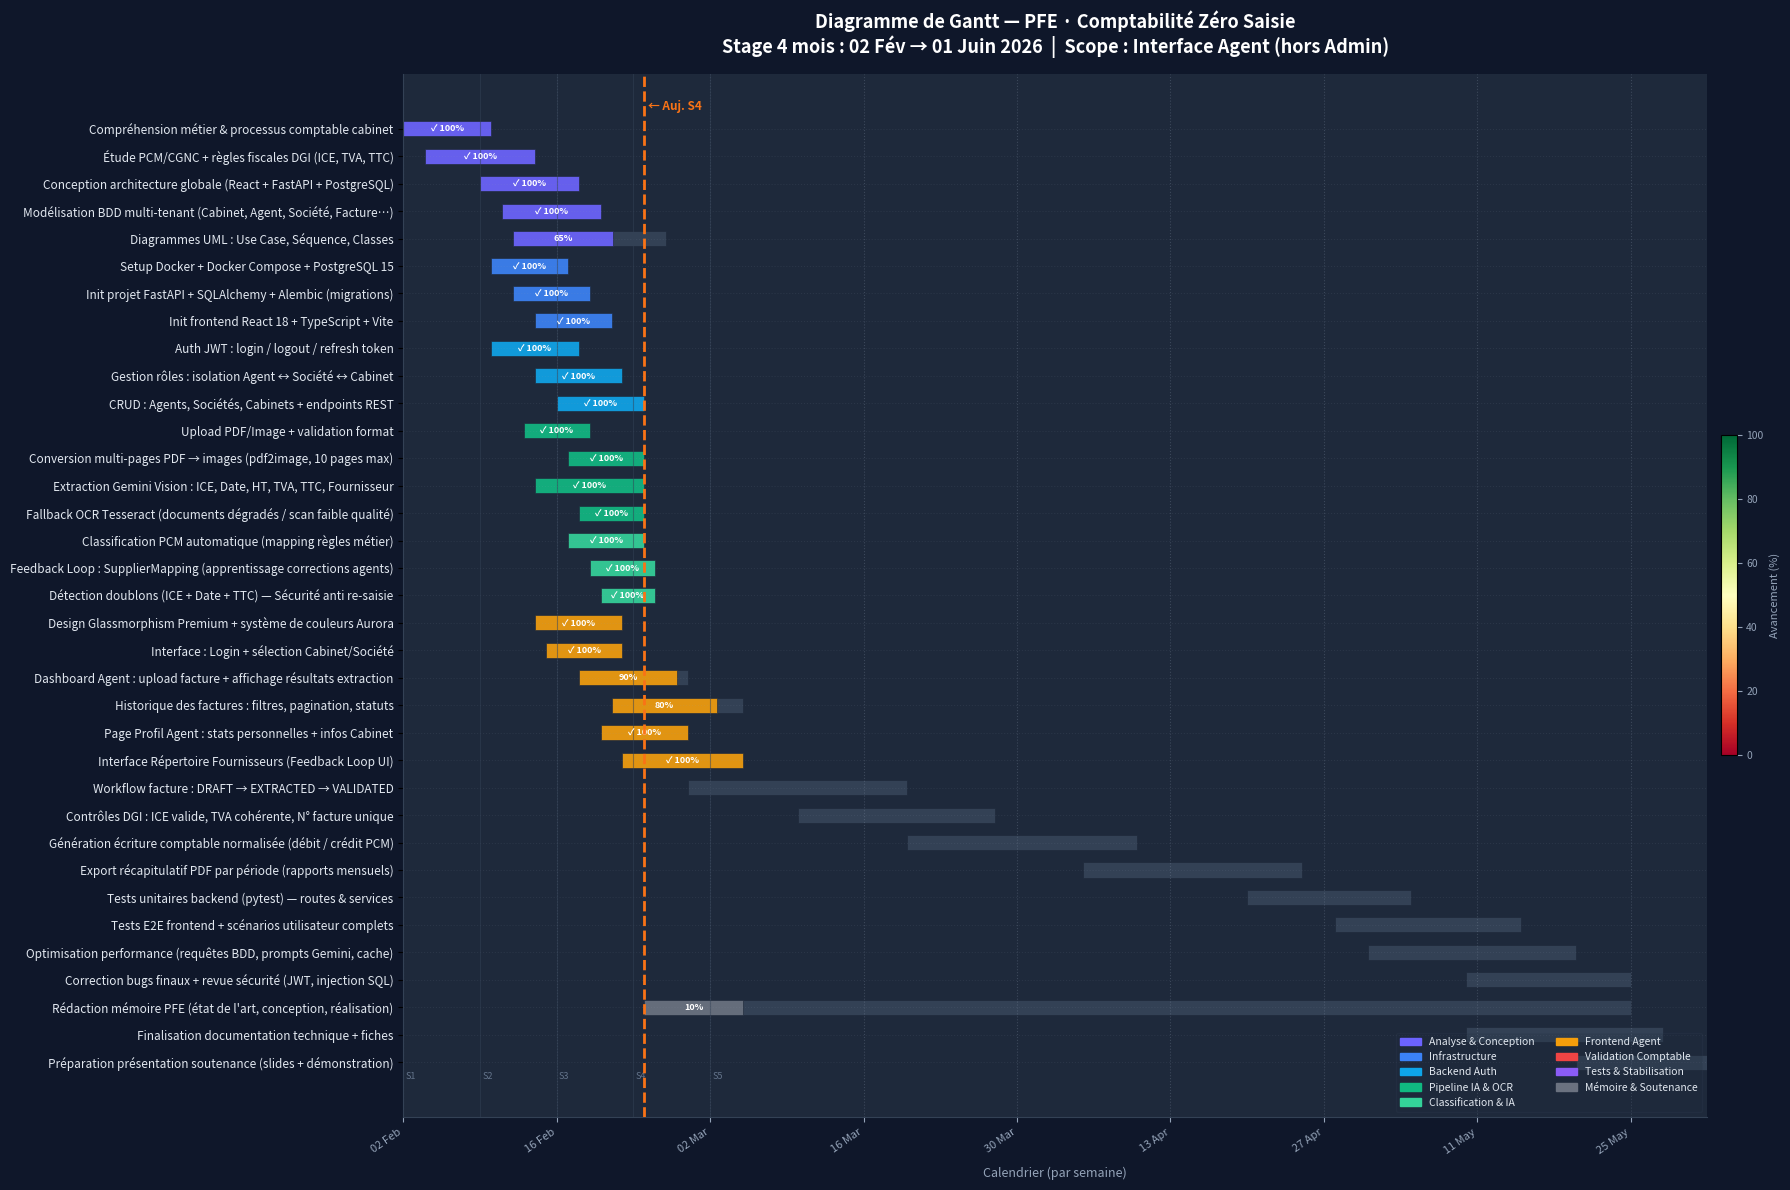

Write the Python code that produced this figure.
# -*- coding: utf-8 -*-
"""
gantt_pfe.py — Diagramme de Gantt PFE "Comptabilité Zéro Saisie"
Stage de 4 mois : 02/02/2026 → 01/06/2026
Aujourd'hui : Semaine 4 (24/02/2026)
Scope : Fonctionnalités côté Agent uniquement (pas d'interface Admin)
"""

import matplotlib.pyplot as plt
import matplotlib.dates as mdates
import matplotlib.patches as mpatches
from matplotlib.colors import Normalize
from matplotlib.cm import ScalarMappable
from datetime import datetime

# ──────────────────────────────────────────
# PARAMÈTRES PROJET
# ──────────────────────────────────────────
project_start = datetime(2026, 2, 2)   # Début de stage officiel
project_end   = datetime(2026, 6, 1)   # Fin de stage officiel
today         = datetime(2026, 2, 24)  # Semaine 4

# ──────────────────────────────────────────
# DÉFINITION DES PHASES ET COULEURS
# ──────────────────────────────────────────
PHASE_COLORS = {
    "Analyse & Conception":  "#6C63FF",   # Violet
    "Infrastructure":        "#3B82F6",   # Bleu
    "Backend Auth":          "#0EA5E9",   # Bleu ciel
    "Pipeline IA & OCR":     "#10B981",   # Vert
    "Classification & IA":   "#34D399",   # Vert clair
    "Frontend Agent":        "#F59E0B",   # Orange
    "Validation Comptable":  "#EF4444",   # Rouge
    "Tests & Stabilisation": "#8B5CF6",   # Violet foncé
    "Mémoire & Soutenance":  "#6B7280",   # Gris
}

# ──────────────────────────────────────────
# TÂCHES — Avancement basé sur S4 réelle
# (✅ = terminé, 🔄 = en cours, ⏳ = à venir)
# ──────────────────────────────────────────
tasks = [
    # ══════════════════════════════
    # PHASE 1 — Analyse & Conception (S1–S3, 100%)
    # ══════════════════════════════
    {"phase": "Analyse & Conception",
     "task": "Compréhension métier & processus comptable cabinet",
     "start": "2026-02-02", "end": "2026-02-10", "progress": 100},

    {"phase": "Analyse & Conception",
     "task": "Étude PCM/CGNC + règles fiscales DGI (ICE, TVA, TTC)",
     "start": "2026-02-04", "end": "2026-02-14", "progress": 100},

    {"phase": "Analyse & Conception",
     "task": "Conception architecture globale (React + FastAPI + PostgreSQL)",
     "start": "2026-02-09", "end": "2026-02-18", "progress": 100},

    {"phase": "Analyse & Conception",
     "task": "Modélisation BDD multi-tenant (Cabinet, Agent, Société, Facture…)",
     "start": "2026-02-11", "end": "2026-02-20", "progress": 100},

    {"phase": "Analyse & Conception",
     "task": "Diagrammes UML : Use Case, Séquence, Classes",
     "start": "2026-02-12", "end": "2026-02-26", "progress": 65},

    # ══════════════════════════════
    # PHASE 2 — Infrastructure (S2–S3, 100%)
    # ══════════════════════════════
    {"phase": "Infrastructure",
     "task": "Setup Docker + Docker Compose + PostgreSQL 15",
     "start": "2026-02-10", "end": "2026-02-17", "progress": 100},

    {"phase": "Infrastructure",
     "task": "Init projet FastAPI + SQLAlchemy + Alembic (migrations)",
     "start": "2026-02-12", "end": "2026-02-19", "progress": 100},

    {"phase": "Infrastructure",
     "task": "Init frontend React 18 + TypeScript + Vite",
     "start": "2026-02-14", "end": "2026-02-21", "progress": 100},

    # ══════════════════════════════
    # PHASE 3 — Backend Auth (S2–S3, 100%)
    # ══════════════════════════════
    {"phase": "Backend Auth",
     "task": "Auth JWT : login / logout / refresh token",
     "start": "2026-02-10", "end": "2026-02-18", "progress": 100},

    {"phase": "Backend Auth",
     "task": "Gestion rôles : isolation Agent ↔ Société ↔ Cabinet",
     "start": "2026-02-14", "end": "2026-02-22", "progress": 100},

    {"phase": "Backend Auth",
     "task": "CRUD : Agents, Sociétés, Cabinets + endpoints REST",
     "start": "2026-02-16", "end": "2026-02-24", "progress": 100},

    # ══════════════════════════════
    # PHASE 4 — Pipeline IA & OCR (S2–S4, 100%)
    # ══════════════════════════════
    {"phase": "Pipeline IA & OCR",
     "task": "Upload PDF/Image + validation format",
     "start": "2026-02-13", "end": "2026-02-19", "progress": 100},

    {"phase": "Pipeline IA & OCR",
     "task": "Conversion multi-pages PDF → images (pdf2image, 10 pages max)",
     "start": "2026-02-17", "end": "2026-02-24", "progress": 100},

    {"phase": "Pipeline IA & OCR",
     "task": "Extraction Gemini Vision : ICE, Date, HT, TVA, TTC, Fournisseur",
     "start": "2026-02-14", "end": "2026-02-24", "progress": 100},

    {"phase": "Pipeline IA & OCR",
     "task": "Fallback OCR Tesseract (documents dégradés / scan faible qualité)",
     "start": "2026-02-18", "end": "2026-02-24", "progress": 100},

    # ══════════════════════════════
    # PHASE 5 — Classification & IA Apprenante (S3–S4, 100%)
    # ══════════════════════════════
    {"phase": "Classification & IA",
     "task": "Classification PCM automatique (mapping règles métier)",
     "start": "2026-02-17", "end": "2026-02-24", "progress": 100},

    {"phase": "Classification & IA",
     "task": "Feedback Loop : SupplierMapping (apprentissage corrections agents)",
     "start": "2026-02-19", "end": "2026-02-25", "progress": 100},

    {"phase": "Classification & IA",
     "task": "Détection doublons (ICE + Date + TTC) — Sécurité anti re-saisie",
     "start": "2026-02-20", "end": "2026-02-25", "progress": 100},

    # ══════════════════════════════
    # PHASE 6 — Frontend Agent (S3–S5)
    # ══════════════════════════════
    {"phase": "Frontend Agent",
     "task": "Design Glassmorphism Premium + système de couleurs Aurora",
     "start": "2026-02-14", "end": "2026-02-22", "progress": 100},

    {"phase": "Frontend Agent",
     "task": "Interface : Login + sélection Cabinet/Société",
     "start": "2026-02-15", "end": "2026-02-22", "progress": 100},

    {"phase": "Frontend Agent",
     "task": "Dashboard Agent : upload facture + affichage résultats extraction",
     "start": "2026-02-18", "end": "2026-02-28", "progress": 90},

    {"phase": "Frontend Agent",
     "task": "Historique des factures : filtres, pagination, statuts",
     "start": "2026-02-21", "end": "2026-03-05", "progress": 80},

    {"phase": "Frontend Agent",
     "task": "Page Profil Agent : stats personnelles + infos Cabinet",
     "start": "2026-02-20", "end": "2026-02-28", "progress": 100},

    {"phase": "Frontend Agent",
     "task": "Interface Répertoire Fournisseurs (Feedback Loop UI)",
     "start": "2026-02-22", "end": "2026-03-05", "progress": 100},

    # ══════════════════════════════
    # PHASE 7 — Validation Comptable (S5–S8)
    # ══════════════════════════════
    {"phase": "Validation Comptable",
     "task": "Workflow facture : DRAFT → EXTRACTED → VALIDATED",
     "start": "2026-02-28", "end": "2026-03-20", "progress": 0},

    {"phase": "Validation Comptable",
     "task": "Contrôles DGI : ICE valide, TVA cohérente, N° facture unique",
     "start": "2026-03-10", "end": "2026-03-28", "progress": 0},

    {"phase": "Validation Comptable",
     "task": "Génération écriture comptable normalisée (débit / crédit PCM)",
     "start": "2026-03-20", "end": "2026-04-10", "progress": 0},

    {"phase": "Validation Comptable",
     "task": "Export récapitulatif PDF par période (rapports mensuels)",
     "start": "2026-04-05", "end": "2026-04-25", "progress": 0},

    # ══════════════════════════════
    # PHASE 8 — Tests & Stabilisation (S8–S14)
    # ══════════════════════════════
    {"phase": "Tests & Stabilisation",
     "task": "Tests unitaires backend (pytest) — routes & services",
     "start": "2026-04-20", "end": "2026-05-05", "progress": 0},

    {"phase": "Tests & Stabilisation",
     "task": "Tests E2E frontend + scénarios utilisateur complets",
     "start": "2026-04-28", "end": "2026-05-15", "progress": 0},

    {"phase": "Tests & Stabilisation",
     "task": "Optimisation performance (requêtes BDD, prompts Gemini, cache)",
     "start": "2026-05-01", "end": "2026-05-20", "progress": 0},

    {"phase": "Tests & Stabilisation",
     "task": "Correction bugs finaux + revue sécurité (JWT, injection SQL)",
     "start": "2026-05-10", "end": "2026-05-25", "progress": 0},

    # ══════════════════════════════
    # PHASE 9 — Mémoire & Soutenance (S4→S16)
    # ══════════════════════════════
    {"phase": "Mémoire & Soutenance",
     "task": "Rédaction mémoire PFE (état de l'art, conception, réalisation)",
     "start": "2026-02-24", "end": "2026-05-25", "progress": 10},

    {"phase": "Mémoire & Soutenance",
     "task": "Finalisation documentation technique + fiches",
     "start": "2026-05-10", "end": "2026-05-28", "progress": 0},

    {"phase": "Mémoire & Soutenance",
     "task": "Préparation présentation soutenance (slides + démonstration)",
     "start": "2026-05-20", "end": "2026-06-01", "progress": 0},
]

# ──────────────────────────────────────────
# PRÉPARATION DES DONNÉES
# ──────────────────────────────────────────
for t in tasks:
    t["start_dt"] = datetime.fromisoformat(t["start"])
    t["end_dt"]   = datetime.fromisoformat(t["end"])

# NE PAS trier pour garder l'ordre des phases
n = len(tasks)

# ──────────────────────────────────────────
# FIGURE
# ──────────────────────────────────────────
fig, ax = plt.subplots(figsize=(18, 12))
fig.patch.set_facecolor("#0F172A")
ax.set_facecolor("#1E293B")

# Colormap avancement : Rouge → Jaune → Vert
cmap = plt.cm.RdYlGn
norm = Normalize(vmin=0, vmax=100)

for i, t in enumerate(tasks):
    start = mdates.date2num(t["start_dt"])
    end   = mdates.date2num(t["end_dt"])
    width = end - start

    phase_color = PHASE_COLORS.get(t["phase"], "#888888")
    progress    = t["progress"]

    # Barre fond (grisé = non fait)
    ax.barh(i, width, left=start, height=0.55,
            color="#334155", edgecolor="#1E293B", linewidth=0.5)

    # Barre pleine (progression)
    if progress > 0:
        ax.barh(i, width * (progress / 100), left=start, height=0.55,
                color=phase_color, edgecolor="#1E293B", linewidth=0.5,
                alpha=0.9)

    # Pourcentage affiché dans la barre
    if progress == 100:
        label = "✓ 100%"
    elif progress > 0:
        label = f"{progress}%"
    else:
        label = ""
    if label:
        center = start + (width * (progress / 100)) / 2
        ax.text(center, i, label, va="center", ha="center",
                fontsize=6.5, color="white", fontweight="bold")

# ──────────────────────────────────────────
# AXES
# ──────────────────────────────────────────
ax.set_yticks(range(n))
ax.set_yticklabels([t["task"] for t in tasks], fontsize=8.5, color="#E2E8F0")
ax.invert_yaxis()

ax.xaxis_date()
ax.set_xlim(mdates.date2num(project_start), mdates.date2num(project_end))
ax.xaxis.set_major_locator(mdates.WeekdayLocator(byweekday=0, interval=2))  # tous les 14 jours
ax.xaxis.set_major_formatter(mdates.DateFormatter("%d %b"))
ax.tick_params(axis="x", colors="#94A3B8", labelsize=8)
plt.setp(ax.get_xticklabels(), rotation=35, ha="right")

ax.spines["top"].set_visible(False)
ax.spines["right"].set_visible(False)
ax.spines["left"].set_color("#334155")
ax.spines["bottom"].set_color("#334155")

# ──────────────────────────────────────────
# LIGNE "AUJOURD'HUI" — Semaine 4
# ──────────────────────────────────────────
today_num = mdates.date2num(today)
ax.axvline(today_num, color="#F97316", linewidth=2, linestyle="--", zorder=5)
ax.text(today_num + 0.3, -0.8, "← Auj. S4", color="#F97316",
        fontsize=8.5, fontweight="bold", va="center")

# ──────────────────────────────────────────
# GRILLE
# ──────────────────────────────────────────
ax.grid(axis="x", linestyle=":", alpha=0.25, color="#94A3B8")
ax.grid(axis="y", linestyle=":", alpha=0.10, color="#94A3B8")

# ──────────────────────────────────────────
# LÉGENDE DES PHASES
# ──────────────────────────────────────────
legend_patches = [
    mpatches.Patch(color=color, label=phase)
    for phase, color in PHASE_COLORS.items()
]
ax.legend(handles=legend_patches, loc="lower right",
          fontsize=7.5, framealpha=0.2,
          facecolor="#1E293B", edgecolor="#334155",
          labelcolor="#E2E8F0", ncol=2)

# ──────────────────────────────────────────
# TITRES
# ──────────────────────────────────────────
ax.set_title(
    "Diagramme de Gantt — PFE · Comptabilité Zéro Saisie\n"
    "Stage 4 mois : 02 Fév → 01 Juin 2026  |  Scope : Interface Agent (hors Admin)",
    fontsize=13, color="white", fontweight="bold", pad=15
)
ax.set_xlabel("Calendrier (par semaine)", fontsize=9, color="#94A3B8", labelpad=8)

# ──────────────────────────────────────────
# COLORBAR AVANCEMENT
# ──────────────────────────────────────────
sm = ScalarMappable(norm=norm, cmap=cmap)
sm.set_array([])
cbar = plt.colorbar(sm, ax=ax, pad=0.01, fraction=0.012)
cbar.set_label("Avancement (%)", color="#94A3B8", fontsize=8)
cbar.ax.yaxis.set_tick_params(color="#94A3B8")
plt.setp(cbar.ax.yaxis.get_ticklabels(), color="#94A3B8", fontsize=7.5)

# ──────────────────────────────────────────
# ANNOTATION SEMAINES
# ──────────────────────────────────────────
week_starts = [
    datetime(2026, 2,  2),   # S1
    datetime(2026, 2,  9),   # S2
    datetime(2026, 2, 16),   # S3
    datetime(2026, 2, 23),   # S4  ← maintenant
    datetime(2026, 3,  2),   # S5
]
for i, ws in enumerate(week_starts, 1):
    ax.axvline(mdates.date2num(ws), color="#334155", linewidth=0.8, linestyle="-", alpha=0.5)
    ax.text(mdates.date2num(ws) + 0.2, n - 0.3,
            f"S{i}", fontsize=6.5, color="#64748B", va="bottom")

plt.tight_layout()
plt.savefig("gantt_pfe_semaine4.png", dpi=150, bbox_inches="tight",
            facecolor=fig.get_facecolor())
print("✅ Gantt sauvegardé : gantt_pfe_semaine4.png")
plt.show()